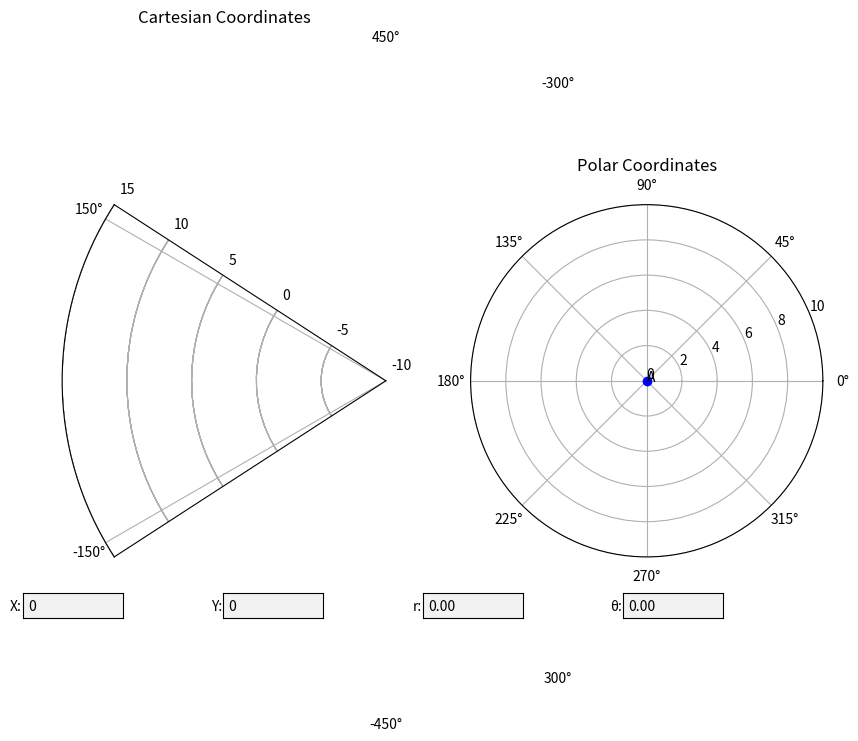

Reproduce this figure in Python.
import numpy as np
import matplotlib.pyplot as plt
from matplotlib.widgets import TextBox

# Fungsi untuk konversi dari Kartesius ke Polar
def cartesian_to_polar(x, y):
    r = np.sqrt(x**2 + y**2)
    theta = np.arctan2(y, x)
    return r, np.degrees(theta)

# Fungsi untuk update plot
def update_plot(event):
    try:
        x = float(text_box_x.text)
        y = float(text_box_y.text)
        r, theta = cartesian_to_polar(x, y)
        text_box_r.set_val(f"{r:.2f}")
        text_box_theta.set_val(f"{theta:.2f}")
        
        ax_cartesian.cla()
        ax_polar.cla()

        # Plot Kartesius
        ax_cartesian.set_title("Cartesian Coordinates")
        ax_cartesian.set_xlim(-10, 10)
        ax_cartesian.set_ylim(-10, 15)
        ax_cartesian.plot([0, x], [0, y], 'b--')
        ax_cartesian.plot(x, y, 'bo')
        ax_cartesian.text(x, y, f"A ({x:.2f}, {y:.2f})")

        # Plot Polar
        ax_polar.set_title("Polar Coordinates")
        ax_polar.set_ylim(0, 10)
        ax_polar.set_yticks(np.arange(0, 11, 2))
        ax_polar.plot([0, np.radians(theta)], [0, r], 'b--')
        ax_polar.plot(np.radians(theta), r, 'bo')
        ax_polar.text(np.radians(theta), r, f"A")
        
        plt.draw()
    except ValueError:
        pass

# Inisialisasi plot
fig, (ax_cartesian, ax_polar) = plt.subplots(1, 2, figsize=(10, 5), subplot_kw={'polar': [False, True]})

# Inisialisasi textbox
ax_box_x = plt.axes([0.1, 0.02, 0.1, 0.05])
text_box_x = TextBox(ax_box_x, 'X:', initial="0")
ax_box_y = plt.axes([0.3, 0.02, 0.1, 0.05])
text_box_y = TextBox(ax_box_y, 'Y:', initial="0")
ax_box_r = plt.axes([0.5, 0.02, 0.1, 0.05])
text_box_r = TextBox(ax_box_r, 'r:', initial="0")
ax_box_theta = plt.axes([0.7, 0.02, 0.1, 0.05])
text_box_theta = TextBox(ax_box_theta, 'θ:', initial="0")

# Mengatur textbox 'r' dan 'θ' agar hanya readonly
text_box_r.set_active(False)
text_box_theta.set_active(False)

# Menghubungkan textbox dengan fungsi update_plot
text_box_x.on_submit(update_plot)
text_box_y.on_submit(update_plot)

# Plot awal
update_plot(None)

plt.show()